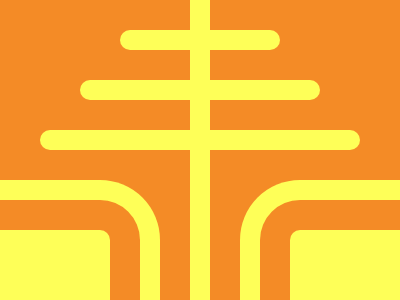

Reproduce this picture with HTML and CSS.

<body bgcolor=F48B26>
<b></b>
<p>
<p z>
<p y>
<div></div>
<div a></div>
<div b></div>
<div c></div>
<style>
*{
    margin:0;
    position:fixed;
    top:50%;
    left:50%;
    transform:translate(-50%,-50%)
}
b{
    width:20;
    height:400;
    background:#FEFF58
}
p{
    width:160;
    height:20;
    background:#FEFF58;
    border-radius:20px;
    transform:translate(-50%,-600%)
}
[z]{
    width:240;
    transform:translate(-50%,-350%)
}
[y]{
    width:320;
    transform:translate(-50%,-100%)
}
div{
    background:#FEFF58;
    width:200;
    height:150;
    transform:translate(-120%,20%);
    border-radius:0 60px
}
[a]{
    background:#FEFF58;
    width:200;
    height:150;
    transform:translate(20%,20%);
    border-radius:60px 0
}
[b]{
    background:#F48B26;
    height:100;
    border-radius:40px 40px 0 0;
    transform:translate(-130%,50%);
    box-shadow:320px 0#F48B26
}
[c]{
    height:100;
    border-radius:10px;
    transform:translate(-145%,80%);
    box-shadow:380px 0#FEFF58
}